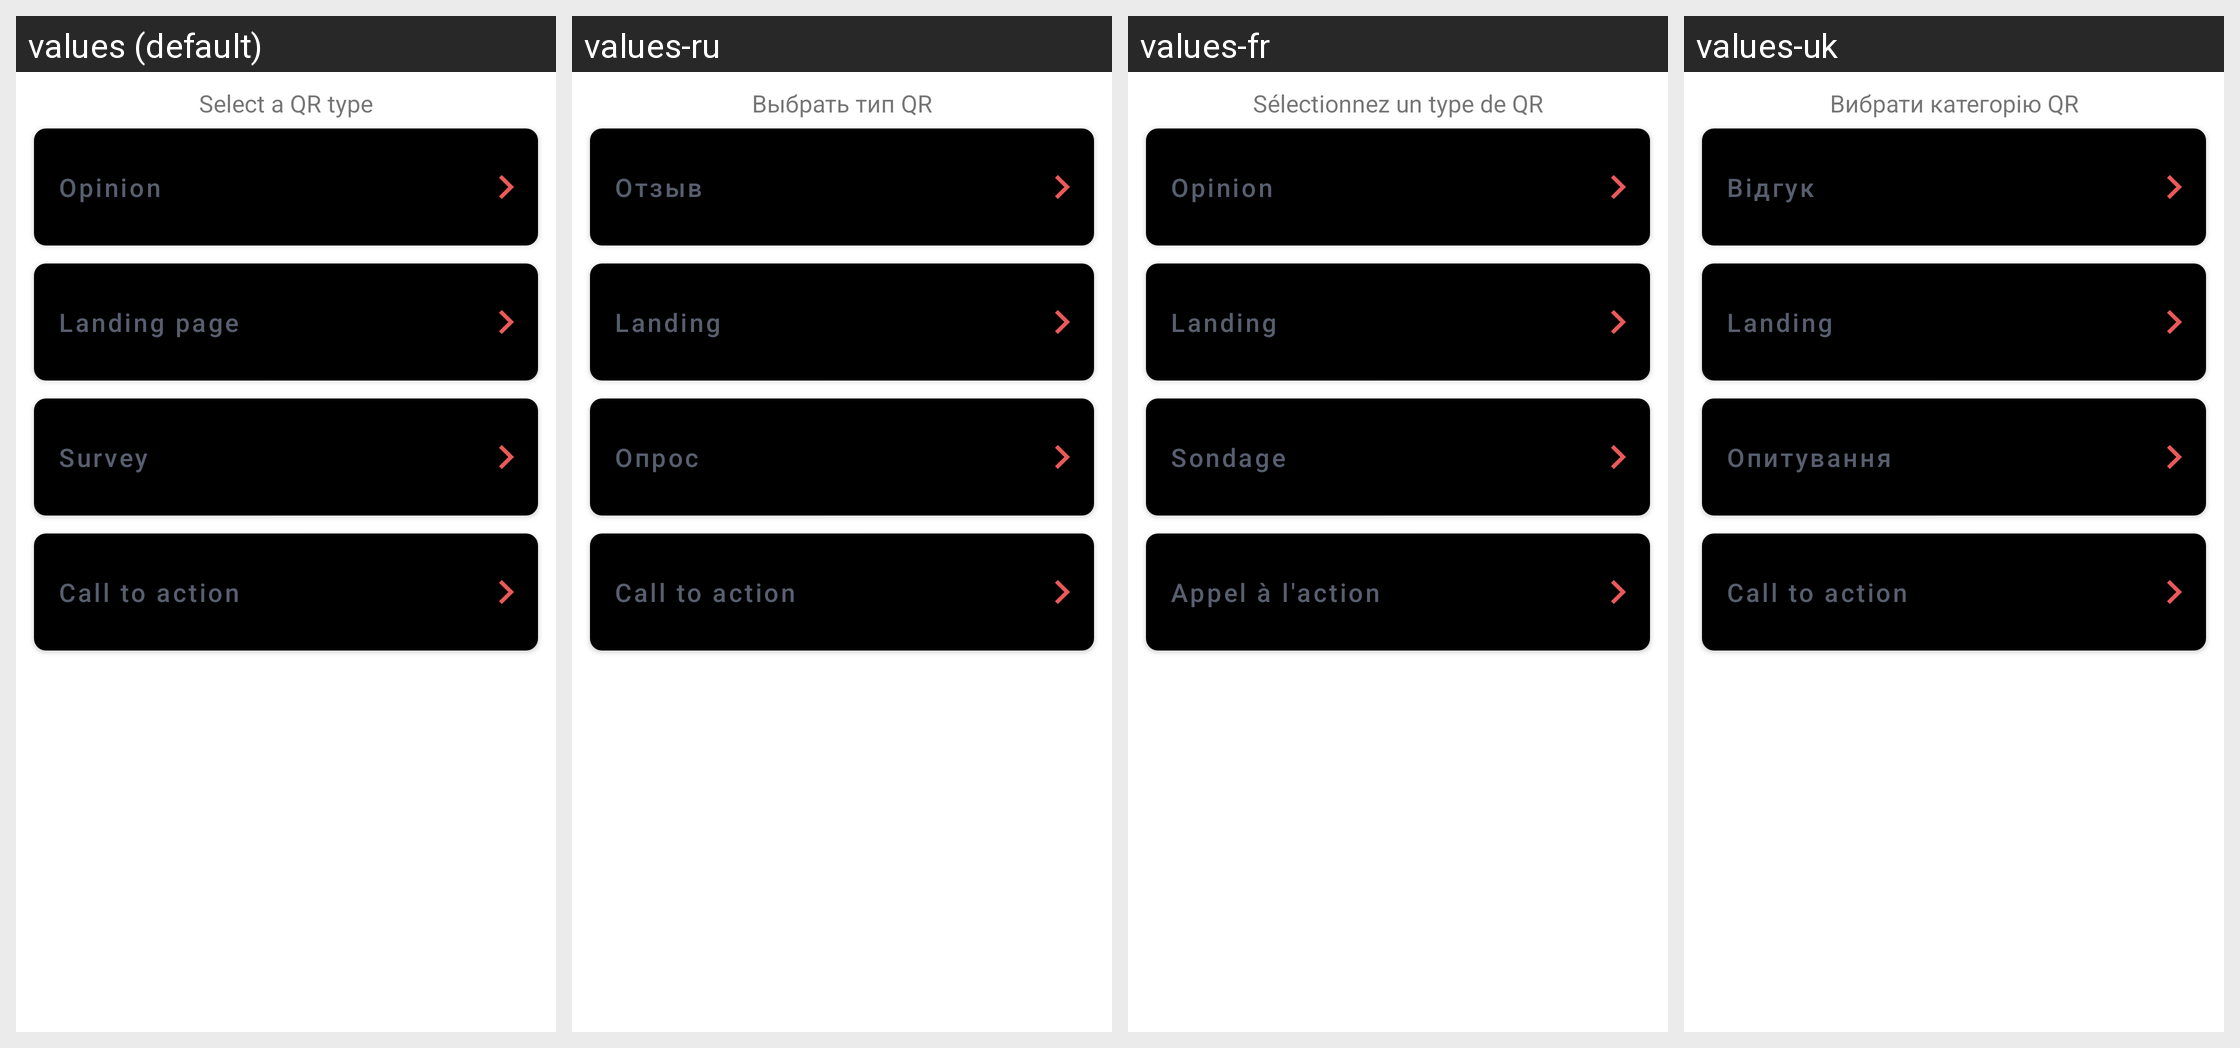

This grid shows one Android layout under several languages. Give, for every string resource on the screen, its name, the default text and each shown locale's text.
Android screen res/layout/include_lay_select_qr_type.xml rendered under 4 locales, left to right: values (default), values-ru, values-fr, values-uk. Device: Nexus 5 (rendered at 1080×1920; each locale shown at half size, 540×960, under a caption strip naming it); theme AppTheme.
Strings drawn on this screen, with the default value and each locale's value (text and hints the layout hard-codes, and strings that could not be matched under every locale, appear in the picture but are not listed):

selectQrType
  values: Select a QR type
  values-ru: Выбрать тип QR
  values-fr: Sélectionnez un type de QR
  values-uk: Вибрати категорію QR

opinionTitle
  values: Opinion
  values-ru: Отзыв
  values-fr: Opinion
  values-uk: Відгук

landingPageTitle
  values: Landing page
  values-ru: Landing
  values-fr: Landing
  values-uk: Landing

surveyTitle
  values: Survey
  values-ru: Опрос
  values-fr: Sondage
  values-uk: Опитування

callToActionTitle
  values: Call to action
  values-ru: Call to action
  values-fr: Appel à l'action
  values-uk: Call to action
